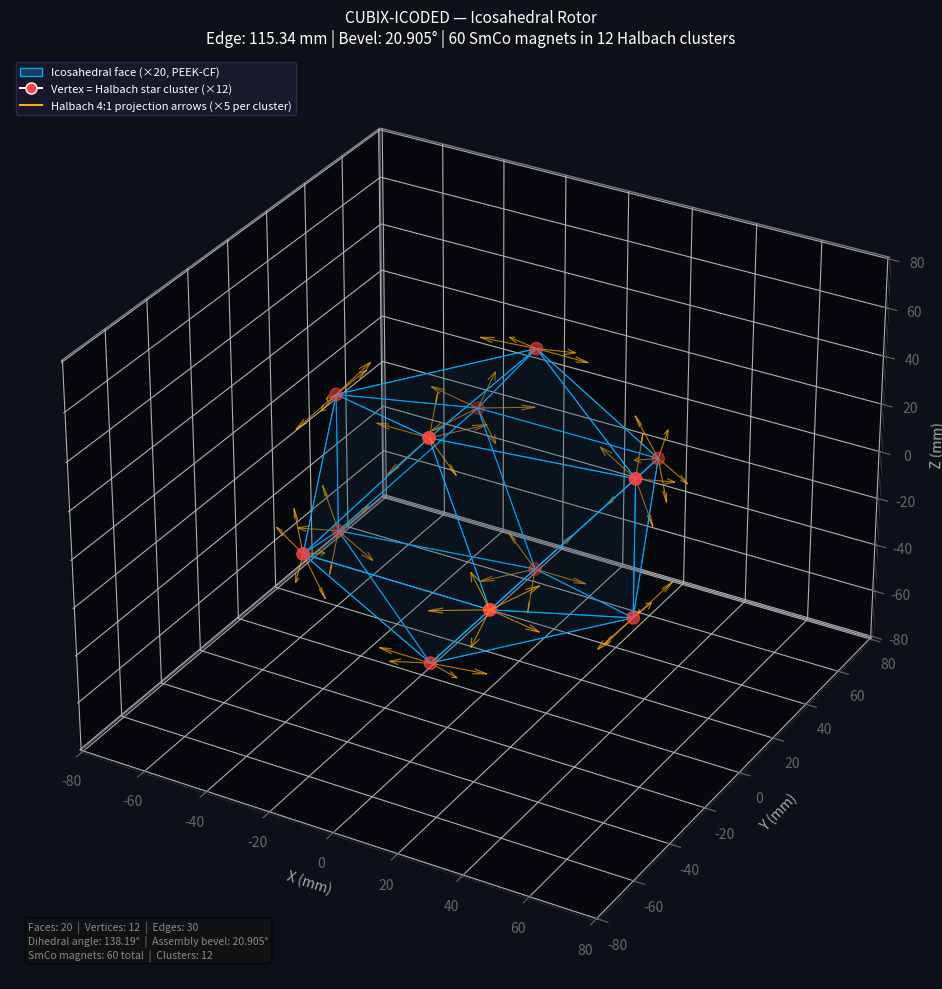
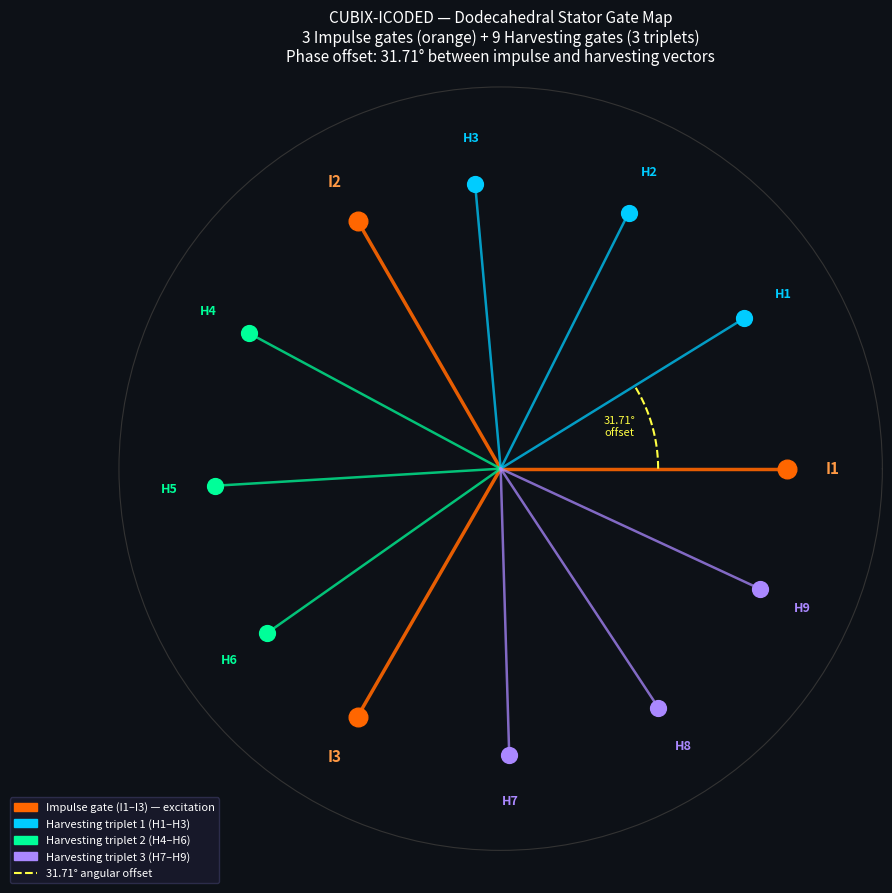
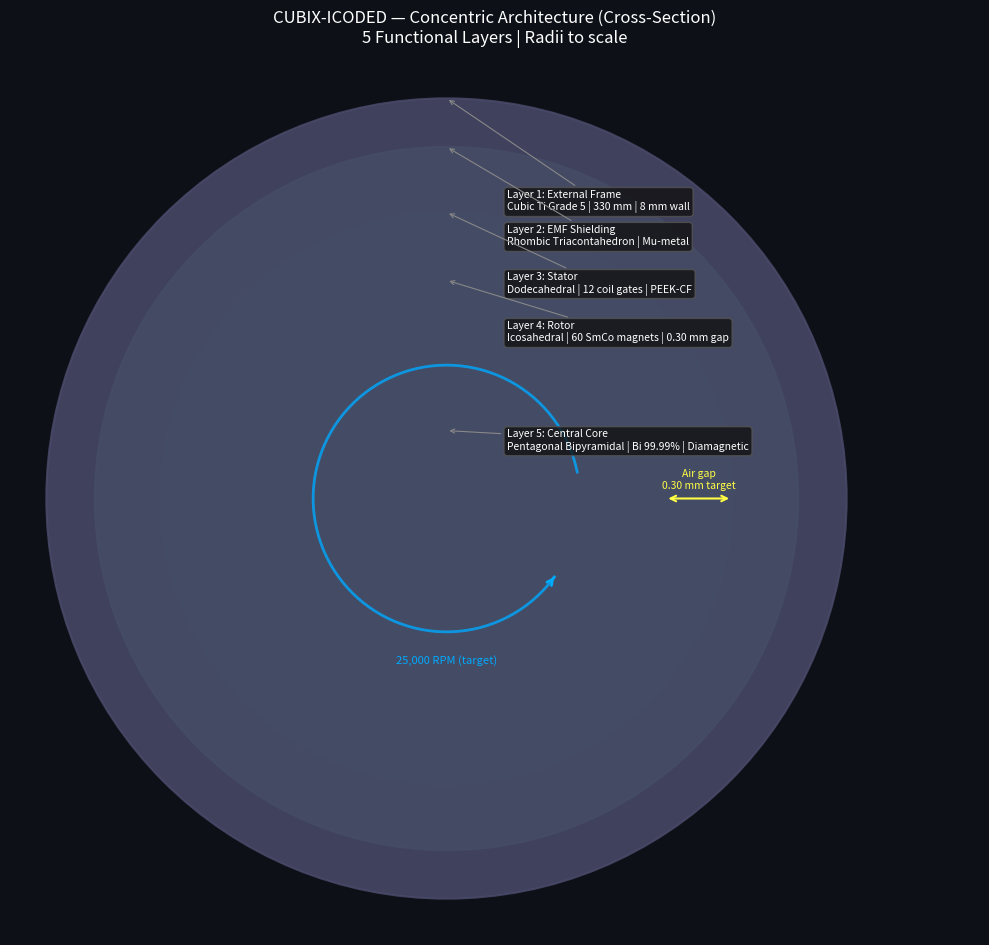

These charts were generated, in order, by the following Python code: (Note: this script raises an exception after producing the figures.)
"""
CUBIX-ICODED — Icosahedral Rotor Geometry Visualizer
=====================================================
Author: Bojan Sebastian Andrei (Cluj-Napoca, Romania)
Repo:   https://github.com/innoscollector/CUBIX-ICODED-Experimental-Geometry-Platform
Status: Phase 0 — Digital Geometry Validation

Renders:
  1. Icosahedral rotor with 12 Halbach magnetic star clusters at vertices
  2. Dodecahedral stator with 3 impulse + 9 harvesting gates
  3. Concentric layer diagram (all 5 system layers)

Dependencies:
  pip install numpy matplotlib
"""

import numpy as np
import matplotlib.pyplot as plt
import matplotlib.patches as mpatches
from mpl_toolkits.mplot3d import Axes3D
from mpl_toolkits.mplot3d.art3d import Poly3DCollection

# ─────────────────────────────────────────────────────────────────
# CONSTANTS
# ─────────────────────────────────────────────────────────────────
EDGE_LENGTH_MM      = 115.34          # Icosahedron edge length (mm)
BEVEL_ANGLE_DEG     = 20.905          # Edge chamfer angle (degrees)
STATOR_OFFSET_DEG   = 31.71           # Angular offset between harvesting gates
MAGNETS_PER_CLUSTER = 5
NUM_CLUSTERS        = 12              # One per icosahedron vertex
TOTAL_MAGNETS       = MAGNETS_PER_CLUSTER * NUM_CLUSTERS  # = 60

PHI = (1 + np.sqrt(5)) / 2           # Golden ratio ≈ 1.618

# ─────────────────────────────────────────────────────────────────
# GEOMETRY BUILDERS
# ─────────────────────────────────────────────────────────────────

def icosahedron_vertices(scale=1.0):
    """
    Returns the 12 canonical vertices of a unit icosahedron,
    scaled by `scale` (use edge_length / (2 * sin(2π/5)) for mm).
    """
    verts = []
    for s in [1, -1]:
        for t in [1, -1]:
            verts.append([0,  s,  t * PHI])
            verts.append([s,  t * PHI, 0])
            verts.append([t * PHI, 0, s])
    verts = np.array(verts, dtype=float)
    # Normalize to unit edge length, then scale
    edge = np.linalg.norm(verts[0] - verts[1])
    verts = verts / edge * scale
    return verts


def icosahedron_faces(verts):
    """
    Returns 20 triangular faces as index triples.
    Brute-force: pick all triples whose mutual distance ≈ edge length.
    """
    n = len(verts)
    edge = np.linalg.norm(verts[0] - verts[1])
    tol = edge * 0.01
    faces = []
    for i in range(n):
        for j in range(i+1, n):
            if abs(np.linalg.norm(verts[i] - verts[j]) - edge) < tol:
                for k in range(j+1, n):
                    if (abs(np.linalg.norm(verts[i] - verts[k]) - edge) < tol and
                            abs(np.linalg.norm(verts[j] - verts[k]) - edge) < tol):
                        faces.append([i, j, k])
    return faces


def dodecahedron_vertices(scale=1.0):
    """
    Returns the 20 canonical vertices of a unit dodecahedron.
    Dual of the icosahedron — face centres of the icosahedron.
    """
    verts = []
    for a in [1, -1]:
        for b in [1, -1]:
            for c in [1, -1]:
                verts.append([a, b, c])
    for s in [1, -1]:
        for t in [1, -1]:
            verts.append([0,  s / PHI,  t * PHI])
            verts.append([s / PHI,  t * PHI, 0])
            verts.append([t * PHI, 0, s / PHI])
    verts = np.array(verts, dtype=float)
    edge = min(np.linalg.norm(verts[i] - verts[j])
               for i in range(len(verts)) for j in range(i+1, len(verts)))
    verts = verts / edge * scale
    return verts


# ─────────────────────────────────────────────────────────────────
# FIGURE 1: Icosahedral Rotor + Halbach Clusters
# ─────────────────────────────────────────────────────────────────

def plot_rotor():
    scale = EDGE_LENGTH_MM / 2
    verts = icosahedron_vertices(scale=scale)
    faces = icosahedron_faces(verts)

    fig = plt.figure(figsize=(12, 10))
    fig.patch.set_facecolor('#0d1117')
    ax = fig.add_subplot(111, projection='3d')
    ax.set_facecolor('#0d1117')

    # Draw icosahedral faces
    polys = [[verts[i] for i in f] for f in faces]
    coll = Poly3DCollection(polys, alpha=0.12, linewidths=0.7,
                            edgecolors='#00aaff', facecolors='#1a3a5c')
    ax.add_collection3d(coll)

    # Draw vertices (magnet cluster positions)
    ax.scatter(verts[:, 0], verts[:, 1], verts[:, 2],
               color='#ff4444', s=80, zorder=5, label='Halbach Cluster (×12)')

    # Draw Halbach star arrows at each vertex (5 arrows per cluster)
    arrow_len = scale * 0.28
    for v in verts:
        # Outward radial direction from centre
        radial = v / np.linalg.norm(v)
        # Generate 5 arrows in a pentagonal star around radial axis
        perp = np.cross(radial, [0, 0, 1])
        if np.linalg.norm(perp) < 0.01:
            perp = np.cross(radial, [0, 1, 0])
        perp = perp / np.linalg.norm(perp)
        for k in range(5):
            angle = 2 * np.pi * k / 5
            rot = perp * np.cos(angle) + np.cross(radial, perp) * np.sin(angle)
            tip = v + rot * arrow_len * 0.6
            ax.quiver(v[0], v[1], v[2],
                      rot[0] * arrow_len, rot[1] * arrow_len, rot[2] * arrow_len,
                      color='#ffaa00', alpha=0.7, linewidth=0.8,
                      arrow_length_ratio=0.25)

    # Axis labels & style
    lim = scale * 1.4
    ax.set_xlim(-lim, lim)
    ax.set_ylim(-lim, lim)
    ax.set_zlim(-lim, lim)
    ax.set_xlabel('X (mm)', color='#aaaaaa')
    ax.set_ylabel('Y (mm)', color='#aaaaaa')
    ax.set_zlabel('Z (mm)', color='#aaaaaa')
    ax.tick_params(colors='#666666')
    for pane in [ax.xaxis.pane, ax.yaxis.pane, ax.zaxis.pane]:
        pane.set_facecolor((0, 0, 0, 0))

    ax.set_title(
        f'CUBIX-ICODED — Icosahedral Rotor\n'
        f'Edge: {EDGE_LENGTH_MM} mm | Bevel: {BEVEL_ANGLE_DEG}° | '
        f'{TOTAL_MAGNETS} SmCo magnets in {NUM_CLUSTERS} Halbach clusters',
        color='white', fontsize=11, pad=10
    )

    legend_elements = [
        mpatches.Patch(facecolor='#1a3a5c', edgecolor='#00aaff', label='Icosahedral face (×20, PEEK-CF)'),
        plt.Line2D([0], [0], marker='o', color='w', markerfacecolor='#ff4444',
                   markersize=8, label='Vertex = Halbach star cluster (×12)'),
        plt.Line2D([0], [0], color='#ffaa00', linewidth=1.5,
                   label='Halbach 4:1 projection arrows (×5 per cluster)'),
    ]
    ax.legend(handles=legend_elements, loc='upper left',
              facecolor='#1a1a2e', edgecolor='#333355', labelcolor='white', fontsize=8)

    info = (f"Faces: 20  |  Vertices: 12  |  Edges: 30\n"
            f"Dihedral angle: 138.19°  |  Assembly bevel: {BEVEL_ANGLE_DEG}°\n"
            f"SmCo magnets: {TOTAL_MAGNETS} total  |  Clusters: {NUM_CLUSTERS}")
    ax.text2D(0.02, 0.02, info, transform=ax.transAxes,
              color='#888888', fontsize=7.5, verticalalignment='bottom',
              bbox=dict(boxstyle='round', facecolor='#111111', alpha=0.7))

    plt.tight_layout()
    plt.savefig('CUBIX_rotor_icosahedron.png', dpi=180,
                bbox_inches='tight', facecolor='#0d1117')
    print("  ✓ Saved: CUBIX_rotor_icosahedron.png")
    return fig


# ─────────────────────────────────────────────────────────────────
# FIGURE 2: Dodecahedral Stator — Gate Map
# ─────────────────────────────────────────────────────────────────

def plot_stator_gate_map():
    """
    2D polar diagram of the 12 stator gates:
    3 impulse (I1–I3) and 9 harvesting (H1–H9), with the 31.71° offset.
    """
    fig, ax = plt.subplots(figsize=(9, 9), subplot_kw=dict(projection='polar'))
    fig.patch.set_facecolor('#0d1117')
    ax.set_facecolor('#0d1117')

    # Impulse gates: equally spaced at 0°, 120°, 240°
    impulse_angles = np.radians([0, 120, 240])
    # Harvesting gates: 3 triplets, each offset by STATOR_OFFSET_DEG from impulse
    harvest_angles = []
    for base in [0, 120, 240]:
        for delta in [STATOR_OFFSET_DEG, STATOR_OFFSET_DEG * 2, STATOR_OFFSET_DEG * 3]:
            harvest_angles.append(np.radians(base + delta))
    harvest_angles = np.array(harvest_angles)

    r_gate = 0.75

    # Draw impulse gates
    for idx, angle in enumerate(impulse_angles):
        ax.plot([0, angle], [0, r_gate], color='#ff6600', lw=2.5, alpha=0.9)
        ax.scatter(angle, r_gate, color='#ff6600', s=180, zorder=5)
        ax.text(angle, r_gate + 0.12, f'I{idx+1}',
                ha='center', va='center', color='#ff9944', fontsize=11, fontweight='bold')

    # Draw harvesting gates
    triplet_colors = ['#00ccff', '#00ff99', '#aa88ff']
    for idx, angle in enumerate(harvest_angles):
        color = triplet_colors[idx // 3]
        ax.plot([0, angle], [0, r_gate], color=color, lw=1.8, alpha=0.75)
        ax.scatter(angle, r_gate, color=color, s=130, zorder=5)
        ax.text(angle, r_gate + 0.12, f'H{idx+1}',
                ha='center', va='center', color=color, fontsize=9, fontweight='bold')

    # Mark the 31.71° offset arc on the first triplet
    arc_theta = np.linspace(impulse_angles[0], harvest_angles[0], 60)
    ax.plot(arc_theta, [r_gate * 0.55] * 60, color='#ffff44', lw=1.5, linestyle='--')
    ax.text(np.mean([impulse_angles[0], harvest_angles[0]]), r_gate * 0.43,
            f'{STATOR_OFFSET_DEG}°\noffset', ha='center', color='#ffff44', fontsize=8)

    # Style
    ax.set_ylim(0, 1.0)
    ax.set_yticks([])
    ax.set_xticks([])
    ax.spines['polar'].set_color('#333333')
    ax.grid(color='#222222', linewidth=0.5)

    ax.set_title(
        f'CUBIX-ICODED — Dodecahedral Stator Gate Map\n'
        f'3 Impulse gates (orange) + 9 Harvesting gates (3 triplets)\n'
        f'Phase offset: {STATOR_OFFSET_DEG}° between impulse and harvesting vectors',
        color='white', fontsize=11, pad=18
    )

    legend_elements = [
        mpatches.Patch(color='#ff6600', label='Impulse gate (I1–I3) — excitation'),
        mpatches.Patch(color='#00ccff', label='Harvesting triplet 1 (H1–H3)'),
        mpatches.Patch(color='#00ff99', label='Harvesting triplet 2 (H4–H6)'),
        mpatches.Patch(color='#aa88ff', label='Harvesting triplet 3 (H7–H9)'),
        plt.Line2D([0], [0], color='#ffff44', linestyle='--', label=f'{STATOR_OFFSET_DEG}° angular offset'),
    ]
    ax.legend(handles=legend_elements, loc='lower left',
              bbox_to_anchor=(-0.15, -0.05),
              facecolor='#1a1a2e', edgecolor='#333355', labelcolor='white', fontsize=8)

    plt.tight_layout()
    plt.savefig('CUBIX_stator_gate_map.png', dpi=180,
                bbox_inches='tight', facecolor='#0d1117')
    print("  ✓ Saved: CUBIX_stator_gate_map.png")
    return fig


# ─────────────────────────────────────────────────────────────────
# FIGURE 3: Concentric Layer Cross-Section
# ─────────────────────────────────────────────────────────────────

def plot_layer_diagram():
    fig, ax = plt.subplots(figsize=(10, 10))
    fig.patch.set_facecolor('#0d1117')
    ax.set_facecolor('#0d1117')
    ax.set_aspect('equal')

    layers = [
        # (radius_mm, color, label, sublabel)
        (165,  '#4a4a6a', 'Layer 1: External Frame',      'Cubic Ti Grade 5 | 330 mm | 8 mm wall'),
        (145,  '#2a5a4a', 'Layer 2: EMF Shielding',        'Rhombic Triacontahedron | Mu-metal'),
        (118,  '#1a3a6a', 'Layer 3: Stator',               'Dodecahedral | 12 coil gates | PEEK-CF'),
        (90,   '#3a1a4a', 'Layer 4: Rotor',                'Icosahedral | 60 SmCo magnets | 0.30 mm gap'),
        (28,   '#5a2a1a', 'Layer 5: Central Core',         'Pentagonal Bipyramidal | Bi 99.99% | Diamagnetic'),
    ]

    for r, color, label, sublabel in reversed(layers):
        circle = plt.Circle((0, 0), r, color=color, alpha=0.85, linewidth=1.5,
                             edgecolor='#aaaacc', fill=True)
        ax.add_patch(circle)

    # Labels with leader lines
    label_x = 20
    for r, color, label, sublabel in layers:
        y_pos = r * 0.72
        ax.annotate(
            f'{label}\n{sublabel}',
            xy=(0, r), xytext=(label_x + 5, y_pos),
            fontsize=7.5, color='white',
            arrowprops=dict(arrowstyle='->', color='#888888', lw=0.8),
            bbox=dict(boxstyle='round,pad=0.3', facecolor='#111111', alpha=0.8, edgecolor='#555555'),
        )

    # Air gap annotation
    rotor_r = 90
    stator_r = 118
    ax.annotate('', xy=(rotor_r + 0.3, 0), xytext=(stator_r - 0.3, 0),
                arrowprops=dict(arrowstyle='<->', color='#ffff44', lw=1.5))
    ax.text((rotor_r + stator_r) / 2, 4, 'Air gap\n0.30 mm target',
            ha='center', fontsize=7.5, color='#ffff44')

    # Rotation arrow
    theta = np.linspace(0.2, 1.8 * np.pi, 200)
    rx = 55 * np.cos(theta)
    ry = 55 * np.sin(theta)
    ax.plot(rx, ry, color='#00aaff', lw=2, alpha=0.8)
    ax.annotate('', xy=(rx[-1], ry[-1]),
                xytext=(rx[-2], ry[-2]),
                arrowprops=dict(arrowstyle='->', color='#00aaff', lw=2))
    ax.text(0, -68, '25,000 RPM (target)', ha='center', color='#00aaff', fontsize=8)

    ax.set_xlim(-180, 220)
    ax.set_ylim(-180, 180)
    ax.axis('off')
    ax.set_title(
        'CUBIX-ICODED — Concentric Architecture (Cross-Section)\n5 Functional Layers | Radii to scale',
        color='white', fontsize=12, pad=14
    )

    plt.tight_layout()
    plt.savefig('CUBIX_layer_diagram.png', dpi=180,
                bbox_inches='tight', facecolor='#0d1117')
    print("  ✓ Saved: CUBIX_layer_diagram.png")
    return fig


# ─────────────────────────────────────────────────────────────────
# FIGURE 4: Key Parameters Reference Card
# ─────────────────────────────────────────────────────────────────

def plot_spec_card():
    fig, ax = plt.subplots(figsize=(11, 7))
    fig.patch.set_facecolor('#0d1117')
    ax.set_facecolor('#0d1117')
    ax.axis('off')

    specs = [
        ('ROTOR GEOMETRY',      [
            ('Shape',                   'Regular Icosahedron'),
            ('Faces',                   '20 equilateral triangles'),
            ('Vertices',                '12 (= magnet cluster positions)'),
            ('Edges',                   '30'),
            ('Edge length',             f'{EDGE_LENGTH_MM} mm'),
            ('Bevel / chamfer angle',   f'{BEVEL_ANGLE_DEG}°'),
            ('Dihedral angle',          '138.19°'),
            ('Material',                'PEEK-CF  (3–8 mm variable)'),
        ]),
        ('MAGNETIC SYSTEM',     [
            ('Magnet type',             'SmCo N52 — 25×10×5 mm'),
            ('Total magnets',           f'{TOTAL_MAGNETS} (60)'),
            ('Clusters',                f'{NUM_CLUSTERS} (one per vertex)'),
            ('Per cluster',             f'{MAGNETS_PER_CLUSTER} magnets — pentagonal star'),
            ('Array type',              'Halbach 4:1 asymmetric projection'),
            ('Core material',           'Bismuth 99.99% (diamagnetic)'),
            ('Air gap target',          '0.30 mm radial clearance'),
        ]),
        ('STATOR SYSTEM',       [
            ('Shape',                   'Regular Dodecahedron'),
            ('Total gates',             '12 (3 impulse + 9 harvesting)'),
            ('Harvesting triplets',     '3 × 3 gates = 9'),
            ('Phase offset',            f'{STATOR_OFFSET_DEG}°'),
            ('Precession tolerance',    '0.02 mm (induced)'),
            ('Gate tolerance',          '±0.005 mm'),
            ('Angular tolerance',       '±0.01°'),
        ]),
        ('OPERATIONAL TARGETS', [
            ('Phase 1 RPM',             '2,000 – 3,000 RPM'),
            ('Validation RPM',          '25,000 RPM'),
            ('Vacuum environment',      '10⁻⁶ Torr'),
            ('Plasma injection',        'Argon / Krypton (Phase 3)'),
            ('Bearing type',            'Ceramic hybrid Si₃N₄'),
            ('Lubrication',             'Krytox GPL 205 (vacuum-rated)'),
        ]),
    ]

    col_width = 0.5
    row_height = 0.072
    col_positions = [0.0, 0.52]

    for col_idx, (title, params) in enumerate(specs):
        x0 = col_positions[col_idx]
        y0 = 0.94

        ax.text(x0 + 0.01, y0, f'▸ {title}', transform=ax.transAxes,
                fontsize=10, fontweight='bold', color='#00aaff', va='top')
        for row_idx, (k, v) in enumerate(params):
            y = y0 - (row_idx + 1) * row_height
            ax.text(x0 + 0.01, y, k + ':', transform=ax.transAxes,
                    fontsize=8, color='#aaaaaa', va='top')
            ax.text(x0 + 0.26, y, v, transform=ax.transAxes,
                    fontsize=8, color='white', va='top')

    ax.set_title(
        'CUBIX-ICODED — Technical Specification Reference Card\n'
        'Bojan Sebastian Andrei · Cluj-Napoca, Romania · Phase 1 Pre-Prototype',
        color='white', fontsize=12, pad=10
    )

    plt.tight_layout()
    plt.savefig('CUBIX_spec_card.png', dpi=180,
                bbox_inches='tight', facecolor='#0d1117')
    print("  ✓ Saved: CUBIX_spec_card.png")
    return fig


# ─────────────────────────────────────────────────────────────────
# MAIN
# ─────────────────────────────────────────────────────────────────

if __name__ == '__main__':
    print("\n CUBIX-ICODED Geometry Visualizer")
    print("=" * 42)
    print(f"  Icosahedron edge:       {EDGE_LENGTH_MM} mm")
    print(f"  Bevel angle:            {BEVEL_ANGLE_DEG}°")
    print(f"  Halbach clusters:       {NUM_CLUSTERS}")
    print(f"  Total SmCo magnets:     {TOTAL_MAGNETS}")
    print(f"  Stator phase offset:    {STATOR_OFFSET_DEG}°")
    print(f"  Golden ratio (φ):       {PHI:.6f}")
    print("=" * 42)
    print("\nGenerating figures...")

    fig1 = plot_rotor()
    fig2 = plot_stator_gate_map()
    fig3 = plot_layer_diagram()
    fig4 = plot_spec_card()

    print("\n All figures saved. Add to repo under CAD/Renders/\n")
    plt.show()
